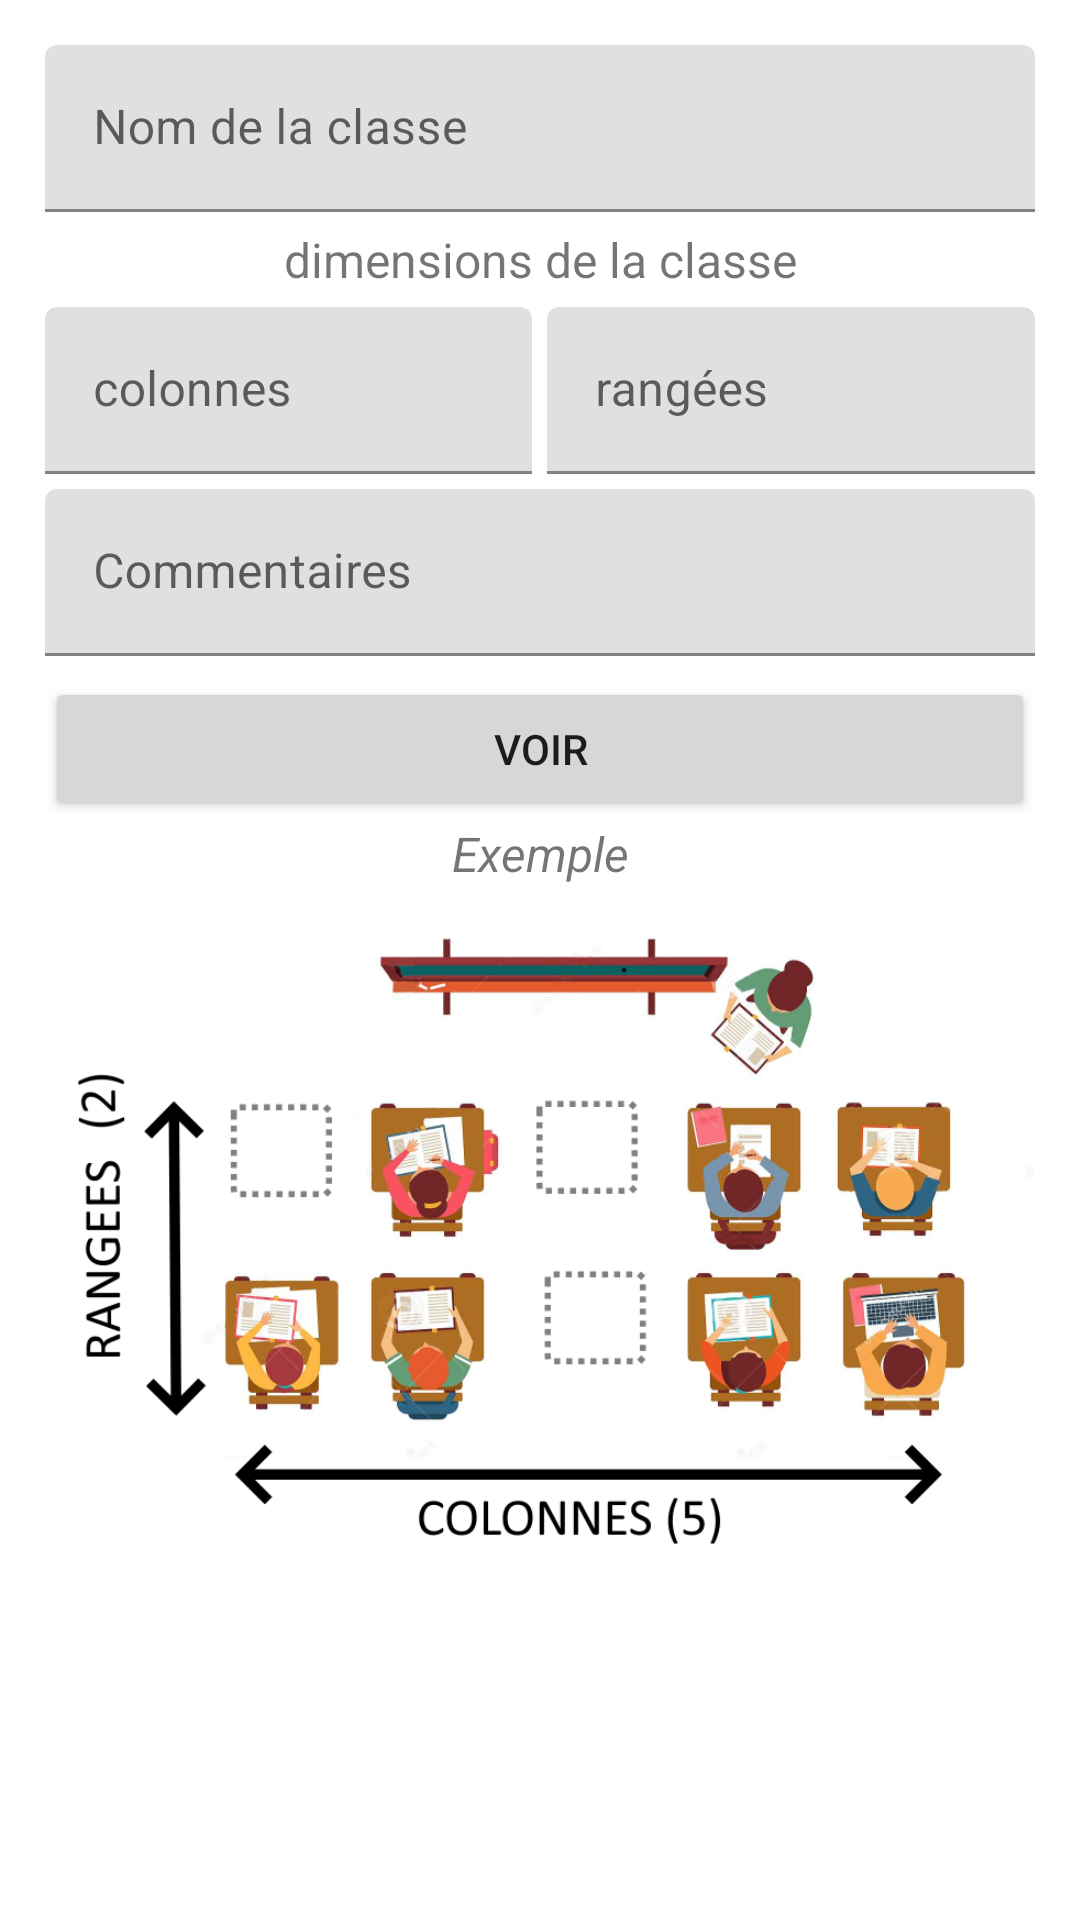

This screen was rendered from an Android layout file. Write that file and the resources it references.
<!-- AndroidManifest.xml: application theme Theme.PlanDeClasse -->
<!-- res/layout/generateur_classe.xml -->
<?xml version="1.0" encoding="utf-8"?>
<androidx.constraintlayout.widget.ConstraintLayout xmlns:android="http://schemas.android.com/apk/res/android"
    android:layout_width="match_parent"
    android:layout_height="match_parent"
    android:padding="10dp"
    xmlns:app="http://schemas.android.com/apk/res-auto">

    <ScrollView
        android:layout_width="match_parent"
        android:layout_height="match_parent">

        <LinearLayout
            android:layout_width="match_parent"
            android:layout_height="wrap_content"
            android:layout_margin="5dp"
            android:orientation="vertical">

            <com.google.android.material.textfield.TextInputLayout
                android:layout_width="match_parent"
                android:layout_height="wrap_content"
                android:hint="@string/hint_nom_de_la_classe">

                <com.google.android.material.textfield.TextInputEditText
                    android:id="@+id/nom_classe"
                    android:layout_width="match_parent"
                    android:layout_height="wrap_content"/>

            </com.google.android.material.textfield.TextInputLayout>



            <TextView
                android:id="@+id/textView4"
                android:layout_width="match_parent"
                android:layout_height="wrap_content"
                android:layout_margin="5dp"
                android:text="@string/txt_dimensions_classe"
                android:textAlignment="center"
                android:textSize="16sp" />

            <LinearLayout
                android:layout_width="match_parent"
                android:layout_height="match_parent"
                android:orientation="horizontal"
                android:baselineAligned="false">

                <com.google.android.material.textfield.TextInputLayout
                    android:layout_width="wrap_content"
                    android:layout_height="wrap_content"
                    android:layout_weight="1"
                    android:layout_marginEnd="5dp"
                    android:hint="@string/hint_nb_colonnes"
                    android:inputType="number">

                    <com.google.android.material.textfield.TextInputEditText
                        android:id="@+id/colonnes"
                        android:layout_width="match_parent"
                        android:inputType="number"
                        android:layout_height="wrap_content"/>

                </com.google.android.material.textfield.TextInputLayout>


                <com.google.android.material.textfield.TextInputLayout
                    android:layout_width="wrap_content"
                    android:layout_height="wrap_content"
                    android:layout_weight="1"
                    android:hint="@string/hint_nb_rangees"
                    android:inputType="number">

                    <com.google.android.material.textfield.TextInputEditText
                        android:id="@+id/rangees"
                        android:layout_width="match_parent"
                        android:layout_height="wrap_content"
                        android:inputType="number"/>

                </com.google.android.material.textfield.TextInputLayout>
            </LinearLayout>

            <com.google.android.material.textfield.TextInputLayout
                android:layout_width="match_parent"
                android:layout_height="0dp"
                android:layout_weight="1"
                android:hint="@string/hint_commentaires_classe"
                android:inputType="number"
                android:layout_marginBottom="7dp"
                android:layout_marginTop="5dp">

                <com.google.android.material.textfield.TextInputEditText
                    android:id="@+id/commentaires_classe_txt"
                    android:layout_width="match_parent"
                    android:layout_height="wrap_content"/>

            </com.google.android.material.textfield.TextInputLayout>

            <Button
                android:id="@+id/appliquer"
                android:layout_width="match_parent"
                android:layout_height="wrap_content"
                android:text="@string/txt_btn_voir" />

            <TextView
                android:id="@+id/textView16"
                android:layout_width="match_parent"
                android:layout_height="wrap_content"
                android:text="@string/txt_exemple"
                android:textAlignment="center"
                android:textSize="16sp"
                android:textStyle="italic" />

            <ImageView
                android:id="@+id/imageView"
                android:layout_width="match_parent"
                android:layout_height="wrap_content"
                android:adjustViewBounds="true"
                android:contentDescription="@string/dsc_img_exemple"
                android:cropToPadding="false"
                android:scaleType="centerInside"
                app:srcCompat="@drawable/salle_de_classe" />

        </LinearLayout>
    </ScrollView>


</androidx.constraintlayout.widget.ConstraintLayout>
<!-- resources referenced by this layout -->
<resources>
  <!-- drawable salle_de_classe: png bitmap (drawable, 230493 bytes) -->
  <string name="dsc_img_exemple">Schéma explicatif pour la configuration d\'une classe</string>
  <string name="hint_commentaires_classe">Commentaires</string>
  <string name="hint_nb_colonnes">colonnes</string>
  <string name="hint_nb_rangees">rangées</string>
  <string name="hint_nom_de_la_classe">Nom de la classe</string>
  <string name="txt_btn_voir">Voir</string>
  <string name="txt_dimensions_classe">dimensions de la classe</string>
  <string name="txt_exemple">Exemple</string>
  <style name="Theme.PlanDeClasse" parent="Theme.MaterialComponents.DayNight.DarkActionBar">
          
          <item name="colorPrimary">@color/purple_500</item>
          <item name="colorPrimaryVariant">@color/purple_700</item>
          <item name="colorOnPrimary">@color/white</item>
          
          <item name="colorSecondary">@color/teal_200</item>
          <item name="colorSecondaryVariant">@color/teal_700</item>
          <item name="colorOnSecondary">@color/black</item>
          
          <item name="android:statusBarColor" tools:targetApi="l">?attr/colorPrimaryVariant</item>
          
      </style>
  <color name="purple_500">#FF6200EE</color>
  <color name="purple_700">#FF3700B3</color>
  <color name="white">#FFFFFFFF</color>
  <color name="teal_200">#FF03DAC5</color>
  <color name="teal_700">#FF018786</color>
  <color name="black">#FF000000</color>
</resources>
